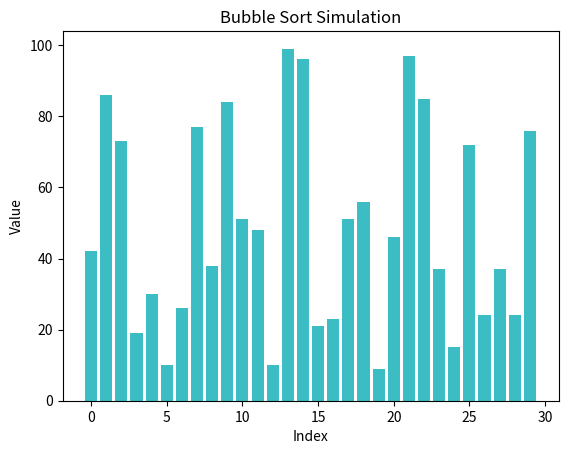

Write the Python code that produced this figure.
# Import matplotlib and numpy libraries
import matplotlib.pyplot as plt
import matplotlib.animation as animation
import numpy as np


# Define a function to swap two elements in an array
def swap(array, i, j):
    array[i], array[j] = array[j], array[i]

# Define a function to perform bubble sort on an array
def bubble_sort(array):
    # Get the length of the array
    n = len(array)
    # Loop through the array from the beginning to the end
    for i in range(n):
        # Assume that the array is already sorted
        sorted = True
        # Loop through the array from the beginning to the end - i - 1
        for j in range(n - i - 1):
            # Compare the current element with the next element
            if array[j] > array[j + 1]:
                # Swap them if they are in the wrong order
                swap(array, j, j + 1)
                # Set sorted to False to indicate that a swap occurred
                sorted = False
                # Yield the current state of the array for animation
                yield array
        # If no swap occurred, break out of the loop
        if sorted:
            break

# Create an array of random values between 0 and 100 with size 10
array = np.random.randint(0, 100, 30)

# Create a copy of the array to store the previous values
prev_array = array.copy()

# Create a figure and an axis for plotting
fig, ax = plt.subplots()

# Set the title and the labels of the axis
ax.set_title("Bubble Sort Simulation")
ax.set_xlabel("Index")
ax.set_ylabel("Value")

# Plot the initial state of the array as a bar chart with blue color
bars = ax.bar(range(len(array)), array, color="#3cbcc3")

# Define a function to update the plot for each iteration of bubble sort
def update(array, bars):
    global prev_array # Use the global variable prev_array
    # Loop through each bar and its corresponding value in the array
    for i, (bar, val) in enumerate(zip(bars, array)):
        # Set the height of the bar to the value
        bar.set_height(val)
        # Check if the value has changed from the previous iteration
        if val != prev_array[i]:
            # Change the color of the bar to green to indicate movement
            bar.set_color("#ebab3f")
        else:
            # Keep the color of the bar as blue
            bar.set_color("#3cbcc3")
    # Update prev_array with current values for next iteration
    prev_array = array.copy()

# Create an animation object that calls the update function for each iteration of bubble sort
anim = animation.FuncAnimation(fig, func=update, fargs=(bars,), frames=bubble_sort(array), interval=10, repeat=False)

# Show the plot and the animation with interactivity
plt.show()
